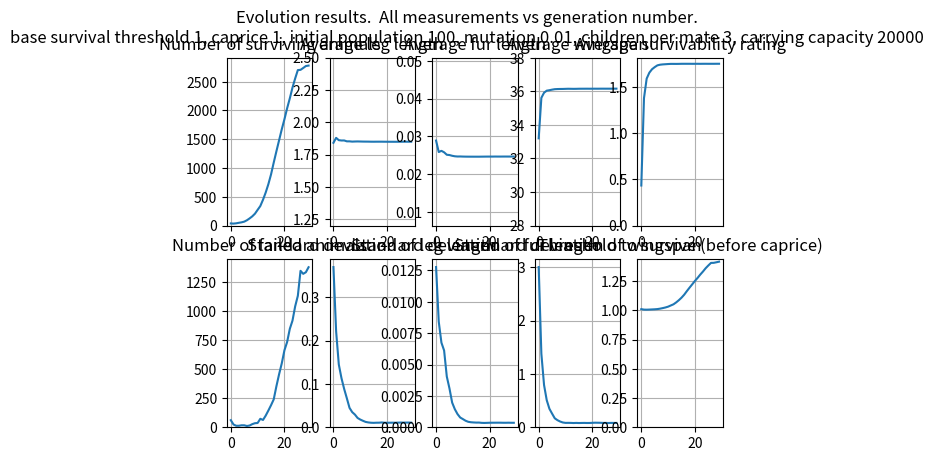

This chart was generated by the following Python code:
"""First draft of an evolution simulator code for KID Museum.

Generates zorks (winged giraffe-like animals) with random traits.  Grades each zork's survivability based on its
traits.  Culls zorks that fall below a certain threshold.  Zorks mate in random pairs to create new zorks.

New in this version of the code, the population changes dynamically from generation to generation, and overpopulation
affects how selective the environment is.  In addition, the environment has a caprice parameter; some zorks below the
survivability threshold may live, and some above the survivability threshold may die.

Note that this new model means that better-evolved surviving zorks no longer have a higher chance to reproduce than
worse-evolved surviving zorks.  All surviving zorks will have a chance to survive.
"""

# Imports
import random
import statistics
from matplotlib import pyplot as plt
from tqdm import tqdm

# Todos
    # Within the scope of KID Museum:
        # TODO: Figure out how kids can interact with it.  Is it a black box where they get to control parameters, and thus gain intuition about evolution?
        # TODO: Draw zorks graphically or build them in TinkerCAD codeblocks/something similar?
        # TODO: Make a nice GUI to let the user input parameters.  Knobs?
        # TODO: Control input parameters with potentiometers on an RPi?
        # TODO: Show graphs with an animation where the line draws in from left to right, to link the x-axis with time and aid kids without graph intuition.
        # TODO: New traits: Jaw muscle mass?  Fire breath Wattage?  What about a binary choice, like eye color, that doesn't influence survival, so that we can look at genetic drift?
    # Beyond the scope of KID Museum:
        # TODO: Enable Monte Carlo style analysis, to observe the average statistics of many runs.
        # TODO: Let caprice affect REPRODUCTION as well as survival.  Move it to be a CLASS ATTRIBUTE of each individual zork, randomly determined for that zork.
        # TODO: For clean code, consider making helper functions for complicated processes like reproduction.
        # TODO: For clean code, use pop() instead of emptying lists after-the fact with =.
        # TODO: Graph survival threshold over time.


# Zork class, including attributes and methods
class Zork:
    """A goofy animal (1200 kg winged giraffe) with some traits."""

    def __init__(self, vitals, mutation_level, parent1=None, parent2=None, leg_length=None, fur_length=None, wingspan=None, final_survivability=None):
        """Vitals is a string: either "alive", "failed", or "retired".
        parent1 and parent2 are each tuples of integers (a, b), where a is the generation of the parent, and b is that
        parent's index in the generation.
        leg_length is a float.
        fur_length is a float.
        wingspan is a float.
        boundaries values represent the minimum and maximum possible boundaries for a trait.
        spectrum values represent the difference between the minimum and maximum possible values for a trait.
        final_survivability is a float.
        """
        self.vitals = vitals
        self.mutation_level = mutation_level
        self.parent1 = parent1
        self.parent2 = parent2
        self.boundaries_leg_length = (1.2, 2.5)         # Meters
        self.spectrum_leg_length = abs(self.boundaries_leg_length[1] - self.boundaries_leg_length[0])
        self.boundaries_fur_length = (0.0064, 0.0508)   # Meters
        self.spectrum_fur_length = abs(self.boundaries_fur_length[1] - self.boundaries_fur_length[0])
        self.boundaries_wingspan = (28, 38)             # Meters
        self.spectrum_wingspan = abs(self.boundaries_wingspan[1] - self.boundaries_wingspan[0])
        self.leg_length = leg_length
        self.fur_length = fur_length
        self.wingspan = wingspan
        self.final_survivability = final_survivability

    def set_traits(self):
        """Sets traits for this particular zork.  If this is a generation 0 zork, traits are completely random.
        Else, traits are based on the traits of parents, with some random noise thrown in.
        """
        if self.parent1 is None and self.parent2 is None:     # No parents; generate from random parameters.
            self.leg_length = random.uniform(self.boundaries_leg_length[0], self.boundaries_leg_length[1])
            self.fur_length = random.uniform(self.boundaries_fur_length[0], self.boundaries_fur_length[1])
            self.wingspan = random.uniform(self.boundaries_wingspan[0], self.boundaries_wingspan[1])
        else:   # This zork has parents; generate from average of parents' paremeters ± mutation * spectrum, then limit the trait to the boundaries if that trait exceeded the boundaries.
            self.leg_length = statistics.mean([self.parent1.leg_length, self.parent2.leg_length]) + random.uniform(-self.mutation_level, self.mutation_level) * self.spectrum_leg_length
            if self.leg_length < self.boundaries_leg_length[0]:
                self.leg_length = self.boundaries_leg_length[0]
            elif self.leg_length > self.boundaries_leg_length[1]:
                self.leg_length = self.boundaries_leg_length[1]

            self.fur_length = statistics.mean([self.parent1.fur_length, self.parent2.fur_length]) + random.uniform(-self.mutation_level, self.mutation_level) * self.spectrum_fur_length
            if self.fur_length < self.boundaries_fur_length[0]:
                self.fur_length = self.boundaries_fur_length[0]
            elif self.fur_length > self.boundaries_fur_length[1]:
                self.fur_length = self.boundaries_fur_length[1]

            self.wingspan = statistics.mean([self.parent1.wingspan, self.parent2.wingspan]) + random.uniform(-self.mutation_level, self.mutation_level) * self.spectrum_wingspan
            if self.wingspan < self.boundaries_wingspan[0]:
                self.wingspan = self.boundaries_wingspan[0]
            elif self.wingspan > self.boundaries_wingspan[1]:
                self.wingspan = self.boundaries_wingspan[1]

    def grade_survivability(self):
        """Outputs a survivability rating for this particular zork.
        Each trait results in a specific survivability rating, between -3 (extremely detrimental) and +3 (extremely
        beneficial).  Less important traits have smaller ranges in survivability ratings.

        legs of middle length are preferred; short legs make it hard for the zork to reach food, while excessively long legs cause blood pressure issues.  A negative quadratic function converts length to survivability_leg_length.
        short fur is slightly preferred; zorks live in a hot environment.  A linear function converts fur length to survivability_fur_length.
        long wingspan is preferred; zorks can only fly at all if their wingspan is 32 m or greater.  Else, wings are detrimental dead weight.  A piecewise linear function converts wingspan to survivability_wingspan.


        final_survivability is the average of all other survivability ratings.
        """
        survivability_leg_length = -((6 ** 0.5 / 0.65) * (self.leg_length - 1.85)) ** 2 + 3
        survivability_fur_length = -45.045 * self.fur_length + 1.288
        if self.wingspan < 32:
            survivability_wingspan = -2
        else:
            survivability_wingspan = 0.5 * self.wingspan - 16

        self.final_survivability = statistics.mean([survivability_leg_length, survivability_fur_length, survivability_wingspan])
        return self.final_survivability


# Parameters
max_number_generations = 30    # Total number of generations to simulate.
base_threshold_to_survive = 1     # Minimum survivability rating that a zork needs not to fail, before accounting for population vs carrying_capacity.
environment_caprice = 1   # Not all zorks are held to the exact same standard.  Each zork's final_survivability will be compared to threshold_to_survive ± a random number between 0 and environment_caprice.
initial_population = 100  # Number of zorks in the first generation.
mutation_coefficient = 0.01  # A child's trait will equal the average of their parents' traits, plus or minus up to this percentage of the range for that trait.  0.05 is 5%.
children_per_mate = 3     # The number of children a reproducing couple will have.
carrying_capacity = 20000   # Capacity at which threshold_to_survive = 3.  Beyond this population level, threshold_to_survive > 3.

# Set initial variables.
all_zorks = []  # List of lists.  Each list within the list contains a generation of zorks.
thresholds_to_survive = []  # Contains survival thresholds, one for each generation.  Survival thresholds are influenced by population and carrying capacity.

# Main loop.
for generation in tqdm(range(max_number_generations)):
    # Create new zorks.
    zorks_this_generation = []
    if generation == 0:     # If this generation 0:
        for specimen in range(initial_population):
            zorks_this_generation.append(Zork("alive", mutation_coefficient))
            zorks_this_generation[specimen].set_traits()
    else:   # If this isn't generation 0:
        # Retire all alive zorks from the last generation.
        for specimen in all_zorks[generation - 1]:
            if specimen.vitals == "alive":
                specimen.vitals = "retired"

        # Reproduction.  Group surviving zorks into random pairs.  If there's a leftover zork, that zork will self-reproduce.
        # Randomly group zorks, including a group of 1 if there's an odd number of zorks in the generation.
        unassigned_reproducing_zorks = [specimen for specimen in all_zorks[generation - 1] if specimen.vitals == "retired"]  # Create a list of retired zorks from the last generation.  These zorks will be assigned to pairs in a moment, with one singleton if there's an odd number of zorks in this generation.
        reproducing_groups = []
        while len(unassigned_reproducing_zorks) != 0:
            this_pair = []
            if len(unassigned_reproducing_zorks) > 1:   # If a group of 2 can still be made from the unassigned zorks:
                for repetition in range(2):
                    choice = random.randint(0, len(unassigned_reproducing_zorks)-1)
                    this_pair.append(unassigned_reproducing_zorks.pop(choice))
            else:   # If a pair can't still be made from the unassigned zorks:
                this_pair.append(unassigned_reproducing_zorks.pop(0))
            reproducing_groups.append(this_pair)
        this_pair = []  # Empty this_pair, to avoid confusion later.
        # Now unassigned_reproducing_zorks is an empty list.

        # Have each couple make children_per_mate children.
        for mating_unit in reproducing_groups:  # Have each mating unit make 3 children, regardless of whether there are 2 or 1 zorks in the mating unit.
            for repetition in range(3):
                zorks_this_generation.append(Zork("alive", mutation_coefficient, parent1=mating_unit[0], parent2=mating_unit[-1]))   # By having one parent be the first in the mating unit, and the second be the last in the mating unit, this line causes correct reproduction for both 2-zork and 1-zork mating units.
                zorks_this_generation[-1].set_traits()

    all_zorks.append(zorks_this_generation)
    zorks_this_generation = []  # For clarity, because this list will now become outdated, empty it.

    # Grade each zork in this generation based on its traits, outputting a survivability rating.
    for specimen in all_zorks[generation]:
        specimen.grade_survivability()

    # Set threshold_to_survive based on carrying_capacity and the population of this generation of zorks.
    thresholds_to_survive.append(((3 - base_threshold_to_survive) / carrying_capacity) * len(all_zorks[generation]) + base_threshold_to_survive)

    # Cull zorks in this generation whose survivability falls below a certain threshold.
    for specimen in all_zorks[generation]:
        if specimen.final_survivability < thresholds_to_survive[generation] + random.uniform(-environment_caprice, environment_caprice):     # Judge the zork against threshold_to_survive ± a random number between 0 and environment_caprice.
            specimen.vitals = "failed"

    # If this is the last generation, retire zorks in the final generation without them reproducing.
    if generation == max_number_generations - 1:
        for specimen in all_zorks[generation]:
            if specimen.vitals == "alive":
                specimen.vitals = "retired"


# Gather data to plot results
# Number of surviving and failed zorks in each generation
group_survivors = []
group_failures = []
for generation in all_zorks:
    survivors_this_generation = 0
    failures_this_generation = 0
    for zork in generation:
        if zork.vitals == "retired":
            survivors_this_generation = survivors_this_generation + 1
        else:   # This zork must have failed.
            failures_this_generation = failures_this_generation + 1
    group_survivors.append(survivors_this_generation)
    group_failures.append(failures_this_generation)

# Average survivability in each generation
group_survivability = []
for generation in all_zorks:
    survivabilities_this_generation = []
    for zork in generation:
        survivabilities_this_generation.append(zork.final_survivability)
    group_survivability.append(statistics.mean(survivabilities_this_generation))

# Average traits and standard deviations within traits in each generation
group_leg_length = []
group_standard_deviation_leg_length = []
for generation in all_zorks:
    leg_length_this_generation = []
    for zork in generation:
        leg_length_this_generation.append(zork.leg_length)
    group_leg_length.append(statistics.mean(leg_length_this_generation))
    group_standard_deviation_leg_length.append(statistics.stdev(leg_length_this_generation))

group_fur_length = []
group_standard_deviation_fur_length = []
for generation in all_zorks:
    fur_length_this_generation = []
    for zork in generation:
        fur_length_this_generation.append(zork.fur_length)
    group_fur_length.append(statistics.mean(fur_length_this_generation))
    group_standard_deviation_fur_length.append(statistics.stdev(fur_length_this_generation))

group_wingspan = []
group_standard_deviation_wingspan = []
for generation in all_zorks:
    wingspan_this_generation = []
    for zork in generation:
        wingspan_this_generation.append(zork.wingspan)
    group_wingspan.append(statistics.mean(wingspan_this_generation))
    group_standard_deviation_wingspan.append(statistics.stdev(wingspan_this_generation))

# Plot results versus generation.
fig, axs = plt.subplots(2, 5)
fig.suptitle("Evolution results.  All measurements vs generation number.\nbase survival threshold " + str(base_threshold_to_survive) + ", caprice " + str(environment_caprice) + ", initial population " + str(initial_population) + ", mutation " + str(mutation_coefficient) + ", children per mate " + str(children_per_mate) + ", carrying capacity " + str(carrying_capacity))

axs[0, 0].plot(range(max_number_generations), group_survivors)
axs[0, 0].set_title("Number of surviving animals")
axs[0, 0].set(ylim=(0, None))
axs[0, 0].grid()

axs[1, 0].plot(range(max_number_generations), group_failures)
axs[1, 0].set_title("Number of failed animals")
axs[1, 0].set(ylim=(0, None))
axs[1, 0].grid()

axs[0, 1].plot(range(max_number_generations), group_leg_length)
axs[0, 1].set_title("Average leg length")
axs[0, 1].set(ylim=all_zorks[0][0].boundaries_leg_length)
axs[0, 1].grid()

axs[1, 1].plot(range(max_number_generations), group_standard_deviation_leg_length)
axs[1, 1].set_title("Standard deviation of leg length")
axs[1, 1].set(ylim=(0, None))
axs[1, 1].grid()

axs[0, 2].plot(range(max_number_generations), group_fur_length)
axs[0, 2].set_title("Average fur length")
axs[0, 2].set(ylim=all_zorks[0][0].boundaries_fur_length)
axs[0, 2].grid()

axs[1, 2].plot(range(max_number_generations), group_standard_deviation_fur_length)
axs[1, 2].set_title("Standard deviation of fur length")
axs[1, 2].set(ylim=(0, None))
axs[1, 2].grid()

axs[0, 3].plot(range(max_number_generations), group_wingspan)
axs[0, 3].set_title("Average wingspan")
axs[0, 3].set(ylim=all_zorks[0][0].boundaries_wingspan)
axs[0, 3].grid()

axs[1, 3].plot(range(max_number_generations), group_standard_deviation_wingspan)
axs[1, 3].set_title("Standard deviation of wingspan")
axs[1, 3].set(ylim=(0, None))
axs[1, 3].grid()

axs[0, 4].plot(range(max_number_generations), group_survivability)
axs[0, 4].set_title("Average survivability rating")
axs[0, 4].set(ylim=(0, None))
axs[0, 4].grid()

axs[1, 4].plot(range(max_number_generations), thresholds_to_survive)
axs[1, 4].set_title("Threshold to survive (before caprice)")
axs[1, 4].set(ylim=(0, None))
axs[1, 4].grid()

plt.show()
